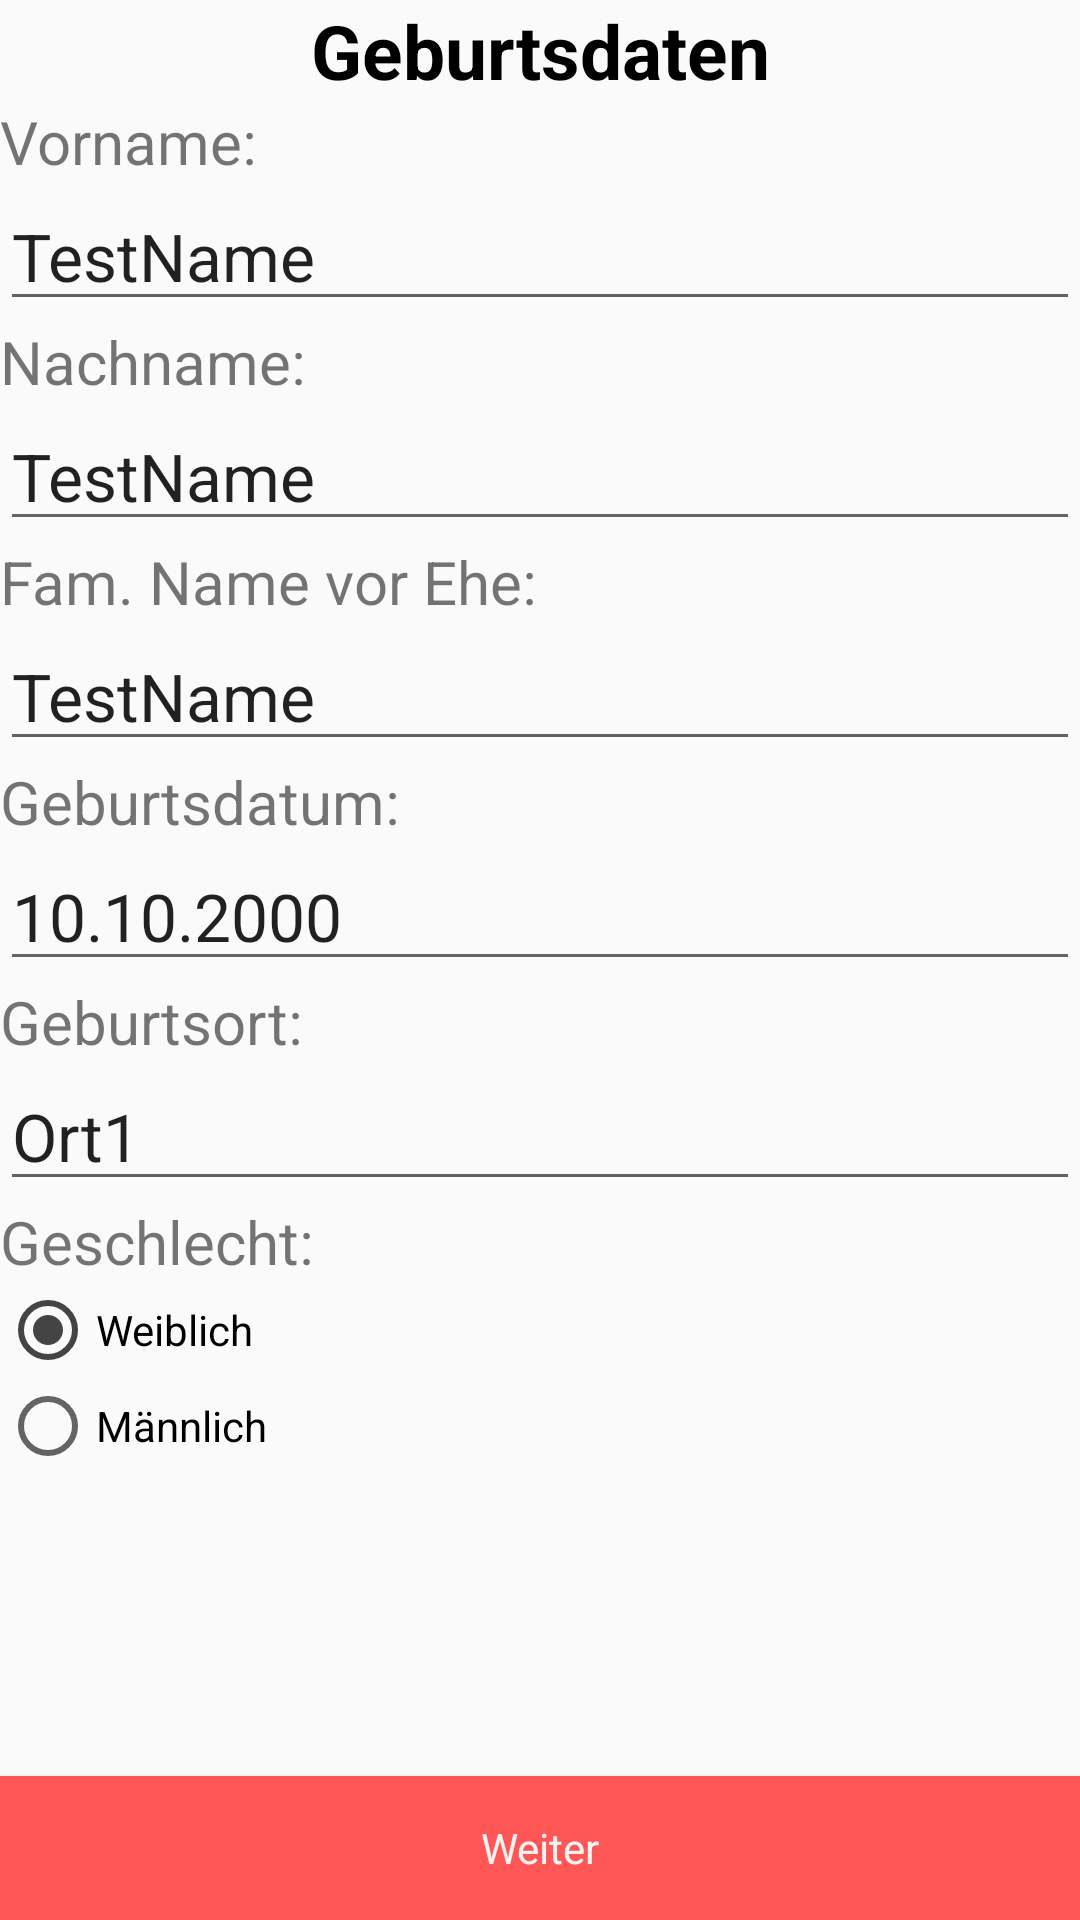

Android layout source for this screen:
<!-- AndroidManifest.xml: application theme AppTheme -->
<!-- res/layout/input1_page.xml -->
<?xml version="1.0" encoding="utf-8"?>
<LinearLayout xmlns:android="http://schemas.android.com/apk/res/android"
    xmlns:tools="http://schemas.android.com/tools"
    android:orientation="vertical" android:layout_width="match_parent"
    android:layout_height="match_parent">

    <LinearLayout
        android:orientation="vertical"
        android:layout_width="match_parent"
        android:layout_height="wrap_content">

        <TextView
            android:text="Geburtsdaten"
            android:layout_width="match_parent"
            android:layout_height="wrap_content"
            android:textAppearance="@style/TextAppearance.AppCompat.Headline"
            android:textSize="25sp"
            android:textAlignment="center"
            android:textColor="#000"
            android:textStyle="normal|bold" />

        <LinearLayout
            android:orientation="vertical"
            android:layout_width="match_parent"
            android:layout_height="match_parent">

            <TextView
                android:text="Vorname:"
                android:layout_width="match_parent"
                android:layout_height="wrap_content"
                android:id="@+id/tvvorname"
                android:layout_weight="1"
                android:textSize="20sp" />

            <EditText
                android:layout_width="match_parent"
                android:layout_height="wrap_content"
                android:inputType="textImeMultiLine|textPersonName"
                android:ems="10"
                android:id="@+id/tfVorname"
                android:layout_weight="1"
                android:text="TestName"
                android:textSize="22sp" />

        </LinearLayout>

        <LinearLayout
            android:orientation="vertical"
            android:layout_width="match_parent"
            android:layout_height="match_parent">

            <TextView
                android:text="Nachname:"
                android:layout_width="match_parent"
                android:layout_height="wrap_content"
                android:id="@+id/tvnachname"
                android:layout_weight="1"
                android:textSize="20sp" />

            <EditText
                android:layout_width="match_parent"
                android:layout_height="wrap_content"
                android:inputType="textNoSuggestions|textPersonName"
                android:ems="10"
                android:id="@+id/tfNachname"
                android:layout_weight="1"
                android:text="TestName"
                android:textSize="22sp" />
        </LinearLayout>

        <LinearLayout
            android:orientation="vertical"
            android:layout_width="match_parent"
            android:layout_height="match_parent">

            <TextView
                android:text="Fam. Name vor Ehe:"
                android:layout_width="match_parent"
                android:layout_height="wrap_content"
                android:id="@+id/tvnamevorehe"
                android:layout_weight="1"
                android:textSize="20sp" />

            <EditText
                android:layout_width="match_parent"
                android:layout_height="wrap_content"
                android:inputType="textPersonName"
                android:ems="10"
                android:id="@+id/tfNameVorEhe"
                android:layout_weight="1"
                android:text="TestName"
                android:textSize="22sp" />
        </LinearLayout>

        <LinearLayout
            android:orientation="vertical"
            android:layout_width="match_parent"
            android:layout_height="match_parent">

            <TextView
                android:text="Geburtsdatum:"
                android:layout_width="match_parent"
                android:layout_height="wrap_content"
                android:id="@+id/tvgeburtsdatum"
                android:layout_weight="1"
                android:textSize="20sp" />

            <EditText
                android:layout_width="match_parent"
                android:layout_height="wrap_content"
                android:inputType="date"
                android:ems="10"
                android:id="@+id/tfGeburtsdatum"
                android:layout_weight="1"
                android:hint="dd.mm.yyyy"
                android:text="10.10.2000"
                android:textSize="22sp" />

        </LinearLayout>

        <LinearLayout
            android:orientation="vertical"
            android:layout_width="match_parent"
            android:layout_height="match_parent">

            <TextView
                android:text="Geburtsort:"
                android:layout_width="match_parent"
                android:layout_height="wrap_content"
                android:id="@+id/tvgeburtsort"
                android:layout_weight="1"
                android:textSize="20sp" />

            <EditText
                android:layout_width="match_parent"
                android:layout_height="wrap_content"
                android:inputType="textPersonName"
                android:ems="10"
                android:id="@+id/tfGeburtsort"
                android:layout_weight="1"
                android:text="Ort1"
                android:textSize="22sp" />
        </LinearLayout>

        <LinearLayout
            android:orientation="vertical"
            android:layout_width="match_parent"
            android:layout_height="match_parent">

            <TextView
                android:text="Geschlecht:"
                android:layout_width="match_parent"
                android:layout_height="wrap_content"
                android:textSize="20sp" />

            <RadioGroup
                android:layout_width="match_parent"
                android:layout_height="match_parent"
                android:id="@+id/rgGeschlecht">

                <RadioButton
                    android:text="Weiblich"
                    android:layout_width="match_parent"
                    android:layout_height="wrap_content"
                    android:id="@+id/ButtonWeiblich"
                    android:layout_weight="1"
                    android:checked="true" />

                <RadioButton
                    android:text="Männlich"
                    android:layout_width="match_parent"
                    android:layout_height="wrap_content"
                    android:id="@+id/ButtonMaennlich"
                    android:duplicateParentState="false"
                    android:layout_weight="1" />

            </RadioGroup>

        </LinearLayout>

    </LinearLayout>

    <LinearLayout
        android:orientation="horizontal"
        android:layout_width="match_parent"
        android:layout_height="match_parent"
        android:gravity="bottom">

        <Button
            android:text="Weiter"
            android:layout_width="wrap_content"
            android:layout_height="wrap_content"
            android:id="@+id/button"
            android:layout_weight="1"
            android:onClick="onNextPage"
            style="@style/btnStyle" />
    </LinearLayout>

</LinearLayout>
<!-- resources referenced by this layout -->
<resources>
  <style name="btnStyle" parent="@android:style/Widget.Holo.Button.Small">
          <item name="android:background">#ff5656</item>
      </style>
  <style name="AppTheme" parent="Theme.AppCompat.Light.NoActionBar">
          
          <item name="colorPrimary">#FF4081</item>
          <item name="colorPrimaryDark">#444444</item>
          <item name="colorAccent">#444444</item>
  
      </style>
</resources>
